Run: headless pygame with SDL's dummy video driver; simulated clock (each Clock.tick advances the game by its frame time, no real sleeping); random seed 0; keys injected as events and as key.get_pressed() state; no mouse input.
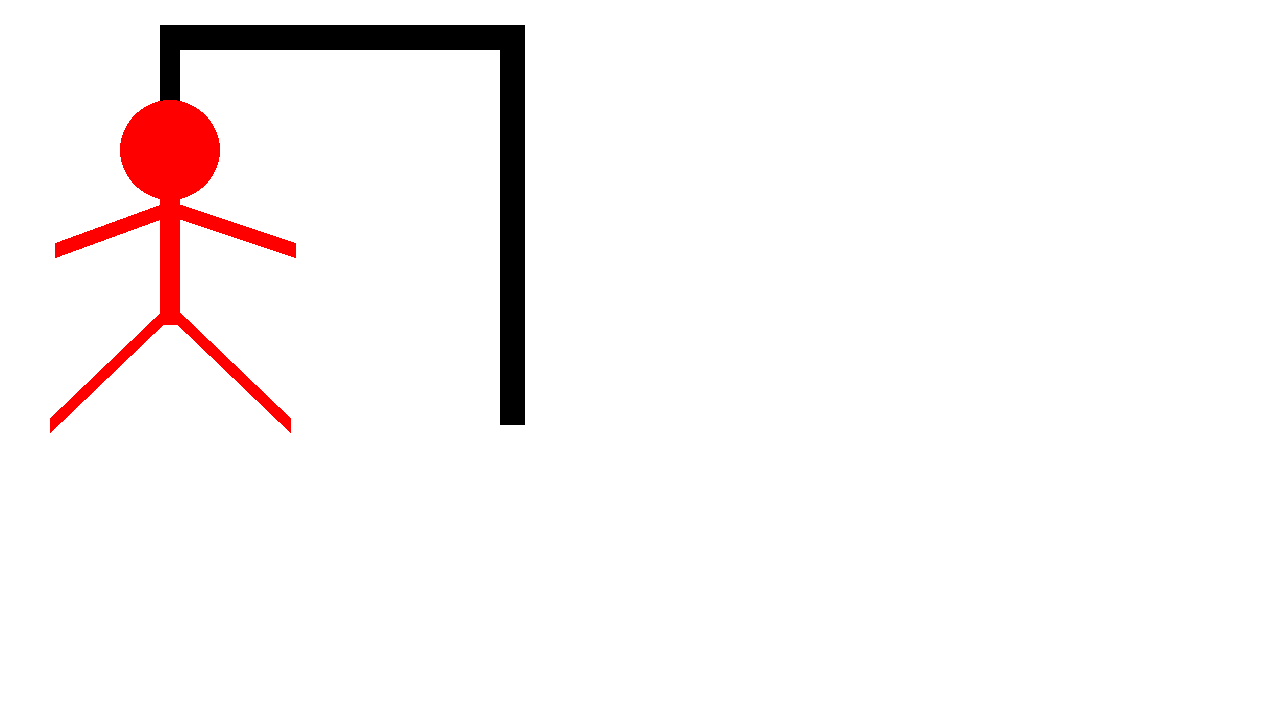
Frame 1 of 4 · flips 1–60 · no input
Frame 2 of 4 · flips 61–180 · tapped SPACE, RETURN · held RIGHT (→), D · screen unchanged from frame 1, image omitted
Frame 3 of 4 · flips 181–300 · held DOWN (↓), S · screen unchanged from frame 2, image omitted
Frame 4 of 4 · flips 301–420 · held LEFT (←), A, UP (↑), W · screen unchanged from frame 3, image omitted

The pygame program that drew these frames:

import pygame
import sys

pygame.init

screen_width, screen_height = 1280,720
screen = pygame.display.set_mode((screen_width, screen_height))
pygame.display.set_caption("Pygame Example")

WHITE = (255, 255, 255)
RED = (255, 0, 0)
BLACK = (0, 0, 0)
BLUE = (0, 0, 255)

clock = pygame.time.Clock()

running = True
while running:
    for event in pygame.event.get():
        if event.type == pygame.QUIT:
            running = False
    
    screen.fill(WHITE)

    #drawing our hangmans starting state
    pygame.draw.rect(screen, BLACK, (500, 25, 25, 400))

    pygame.draw.rect(screen, BLACK, (160, 25, 365, 25))

    pygame.draw.rect(screen, BLACK, (160, 25, 20, 100))

    #these are the states that will be added after each wrong guess
    #the first set of coordinates determine the centre then the next number determines the radius of the circle
    pygame.draw.circle(screen, RED, (170, 150), 50)

    pygame.draw.rect(screen, RED, (160, 150, 20, 175))

    #to draw a line you must determine start and then the end positions and the width at the end
    pygame.draw.line(screen, RED, (175, 315), (290, 425), 15)

    pygame.draw.line(screen, RED, (165, 315), (50, 425), 15)

    pygame.draw.line(screen, RED, (175, 210), (295, 250), 15)

    pygame.draw.line(screen, RED, (165, 210), (55, 250), 15)
    
    pygame.display.flip()

    clock.tick(60)

pygame.quit
sys.exit
